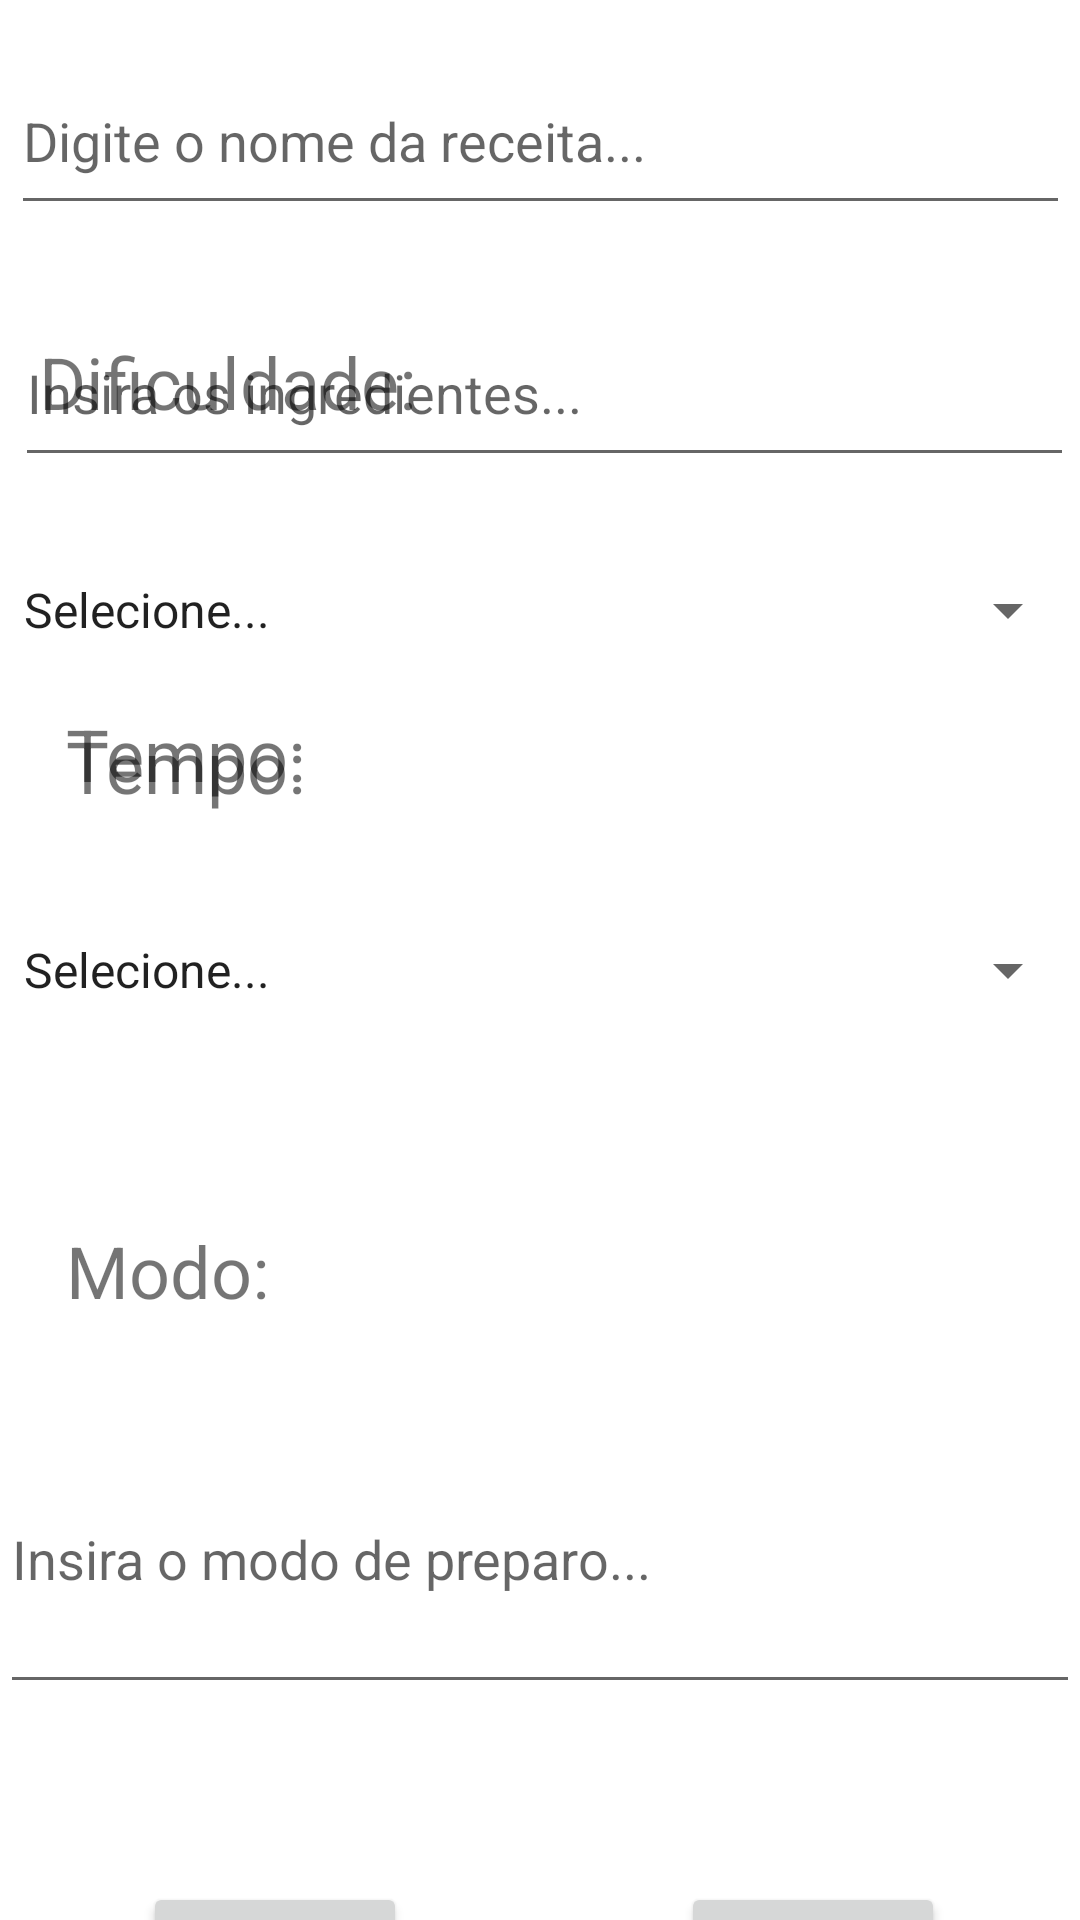

This screen was rendered from an Android layout file. Write that file and the resources it references.
<!-- AndroidManifest.xml: application theme Theme.AppTrabalhoN2 -->
<!-- res/layout/activity_formulario.xml -->
<?xml version="1.0" encoding="utf-8"?>
<androidx.constraintlayout.widget.ConstraintLayout xmlns:android="http://schemas.android.com/apk/res/android"

    xmlns:app="http://schemas.android.com/apk/res-auto"
    xmlns:tools="http://schemas.android.com/tools"
    android:layout_width="match_parent"
    android:layout_height="match_parent"
    tools:context=".FormularioActivity">


    <EditText
        android:id="@+id/etNome"
        android:layout_width="353dp"
        android:layout_height="59dp"
        android:layout_marginTop="16dp"
        android:ems="10"
        android:hint="Digite o nome da receita..."
        android:inputType="textPersonName"
        app:layout_constraintEnd_toEndOf="parent"
        app:layout_constraintStart_toStartOf="parent"
        app:layout_constraintTop_toTopOf="parent" />

    <TextView
        android:id="@+id/textView"
        android:layout_width="wrap_content"
        android:layout_height="wrap_content"
        android:layout_marginTop="160dp"
        android:text="Tempo: "
        android:textSize="24sp"
        app:layout_constraintEnd_toEndOf="parent"
        app:layout_constraintHorizontal_bias="0.08"
        app:layout_constraintStart_toStartOf="parent"
        app:layout_constraintTop_toBottomOf="@+id/etNome" />

    <EditText
        android:id="@+id/etIngredientes"
        android:layout_width="353dp"
        android:layout_height="59dp"
        android:layout_marginTop="100dp"
        android:ems="10"
        android:hint="Insira os ingredientes..."
        android:inputType="textPersonName"
        app:layout_constraintEnd_toEndOf="parent"
        app:layout_constraintHorizontal_bias="0.724"
        app:layout_constraintStart_toStartOf="parent"
        app:layout_constraintTop_toTopOf="parent" />

    <TextView
        android:id="@+id/textView2"
        android:layout_width="wrap_content"
        android:layout_height="wrap_content"
        android:layout_marginTop="164dp"
        android:text="Tempo: "
        android:textSize="24sp"
        app:layout_constraintEnd_toEndOf="parent"
        app:layout_constraintHorizontal_bias="0.08"
        app:layout_constraintStart_toStartOf="parent"
        app:layout_constraintTop_toBottomOf="@+id/etNome" />

    <Spinner
        android:id="@+id/spTempo"
        android:layout_width="match_parent"
        android:layout_height="wrap_content"
        android:layout_marginTop="28dp"
        android:entries="@array/arrayTempo"
        android:minHeight="48dp"
        app:layout_constraintEnd_toEndOf="parent"
        app:layout_constraintHorizontal_bias="0.0"
        app:layout_constraintStart_toStartOf="parent"
        app:layout_constraintTop_toBottomOf="@+id/textView2" />

    <TextView
        android:id="@+id/textView3"
        android:layout_width="wrap_content"
        android:layout_height="wrap_content"

        android:layout_marginTop="36dp"
        android:text="Dificuldade: "
        android:textSize="24sp"
        app:layout_constraintEnd_toEndOf="parent"
        app:layout_constraintHorizontal_bias="0.057"
        app:layout_constraintStart_toStartOf="parent"
        app:layout_constraintTop_toBottomOf="@+id/etNome" />

    <Spinner
        android:id="@+id/spDificuldade"
        android:layout_width="match_parent"
        android:layout_height="wrap_content"
        android:layout_marginTop="36dp"
        android:entries="@array/arrayDificuldade"
        android:minHeight="48dp"
        app:layout_constraintEnd_toEndOf="parent"
        app:layout_constraintHorizontal_bias="0.0"
        app:layout_constraintStart_toStartOf="parent"
        app:layout_constraintTop_toBottomOf="@+id/textView3" />


    <TextView
        android:id="@+id/textView4"
        android:layout_width="wrap_content"
        android:layout_height="wrap_content"
        android:layout_marginTop="136dp"
        android:text="Modo: "
        android:textSize="24sp"
        app:layout_constraintEnd_toEndOf="parent"
        app:layout_constraintHorizontal_bias="0.077"
        app:layout_constraintStart_toStartOf="parent"
        app:layout_constraintTop_toBottomOf="@+id/textView2" />

    <EditText
        android:id="@+id/etModo"
        android:layout_width="match_parent"
        android:layout_height="100dp"
        android:layout_marginTop="468dp"
        android:ems="10"
        android:hint="Insira o modo de preparo..."
        android:inputType="text|textMultiLine"
        app:layout_constraintEnd_toEndOf="parent"
        app:layout_constraintHorizontal_bias="0.0"
        app:layout_constraintStart_toStartOf="parent"
        app:layout_constraintTop_toTopOf="parent" />

    <Button
        android:id="@+id/btnSalvar"
        android:layout_width="wrap_content"
        android:layout_height="wrap_content"
        android:layout_marginTop="280dp"
        android:text="Salvar"
        app:layout_constraintEnd_toEndOf="parent"
        app:layout_constraintHorizontal_bias="0.175"
        app:layout_constraintStart_toStartOf="parent"
        app:layout_constraintTop_toBottomOf="@+id/spTempo" />

    <Button
        android:id="@+id/btnExcluir"
        android:layout_width="wrap_content"
        android:layout_height="wrap_content"
        android:layout_marginTop="280dp"
        android:text="Excluir"
        app:layout_constraintEnd_toEndOf="parent"
        app:layout_constraintHorizontal_bias="0.834"
        app:layout_constraintStart_toStartOf="parent"
        app:layout_constraintTop_toBottomOf="@+id/spTempo" />


</androidx.constraintlayout.widget.ConstraintLayout>
<!-- resources referenced by this layout -->
<resources>
  <string-array name="arrayDificuldade">
          <item>Selecione...</item>
          <item>Fácil</item>&gt;
          <item>Médio</item>&gt;
          <item>Difícil</item>&gt;
  
      </string-array>
  <string-array name="arrayTempo">
          <item>Selecione...</item>
          <item>15 min</item>&gt;
          <item>20 min </item>&gt;
          <item>25 min</item>&gt;
          <item>30 min</item>&gt;
          <item>35 min</item>&gt;
          <item>40 min</item>&gt;
          <item>45 min</item>&gt;
          <item>50 min</item>&gt;
          <item>55 min</item>&gt;
          <item>60 min</item>&gt;
          <item>+1 hora</item>&gt;
  
      </string-array>
  <style name="Theme.AppTrabalhoN2" parent="Theme.MaterialComponents.DayNight.DarkActionBar">
          
          <item name="colorPrimary">@color/purple_500</item>
          <item name="colorPrimaryVariant">@color/purple_700</item>
          <item name="colorOnPrimary">@color/white</item>
          
          <item name="colorSecondary">@color/teal_200</item>
          <item name="colorSecondaryVariant">@color/teal_700</item>
          <item name="colorOnSecondary">@color/black</item>
          
          <item name="android:statusBarColor" tools:targetApi="l">?attr/colorPrimaryVariant</item>
          
      </style>
  <!-- not gathered from this repository: default colours our renderer supplied (Android Studio template values) -->
  <color name="purple_500">#FF6200EE</color>
  <color name="purple_700">#FF3700B3</color>
  <color name="teal_200">#FF03DAC5</color>
  <color name="teal_700">#FF018786</color>
  <color name="black">#FF000000</color>
  <color name="white">#FFFFFFFF</color>
</resources>
